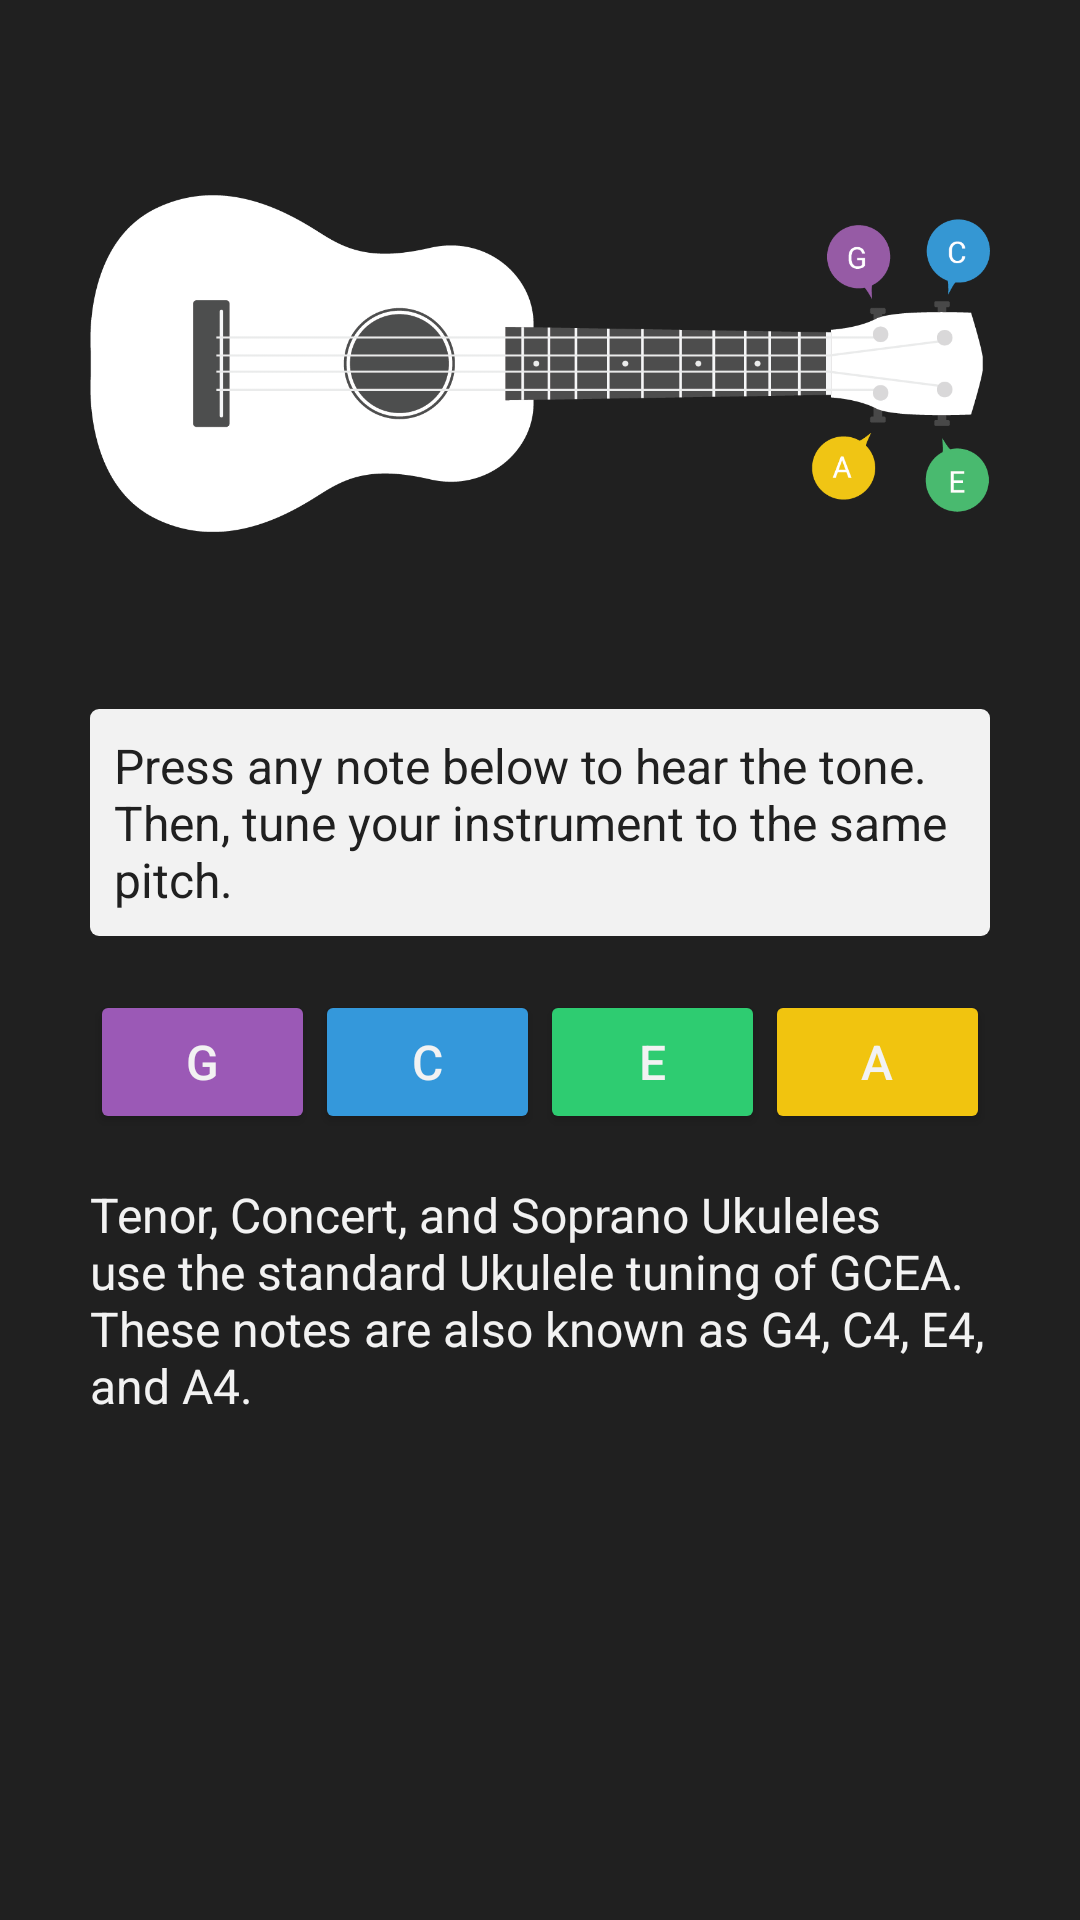

Produce the Android XML layout that renders to this screen, including the resource entries it uses.
<!-- AndroidManifest.xml: application theme AppTheme -->
<!-- res/layout/fragment_ukulele.xml -->
<FrameLayout xmlns:android="http://schemas.android.com/apk/res/android"
             xmlns:app="http://schemas.android.com/apk/res-auto"
             xmlns:tools="http://schemas.android.com/tools"
             android:layout_width="match_parent"
             android:layout_height="match_parent"
             tools:context="com.christineberger.android.tunetrainer.Ukulele">

    

    <ScrollView
        android:layout_width="match_parent"
        android:layout_height="match_parent"
        android:background="@color/colorDark">

        <LinearLayout
            android:layout_width="match_parent"
            android:layout_height="wrap_content"
            android:layout_margin="30dp"
            android:orientation="vertical">

            <ImageView
                android:layout_width="match_parent"
                android:layout_height="wrap_content"
                android:layout_marginBottom="24dp"
                app:srcCompat="@drawable/ukulele"/>

            <TextView
                android:layout_width="match_parent"
                android:layout_height="wrap_content"
                android:layout_marginBottom="18dp"
                android:background="@drawable/rounded_corners"
                android:padding="8dp"
                android:text="@string/str_instr"
                android:textColor="@color/colorDark"/>

            <LinearLayout
                android:layout_width="match_parent"
                android:layout_height="wrap_content"
                android:orientation="horizontal">

                <Button
                    android:id="@+id/btn_uke_g"
                    android:layout_width="0dp"
                    android:layout_height="wrap_content"
                    android:layout_weight="1"
                    android:backgroundTint="@color/colorG"
                    android:text="@string/str_g"
                    android:textColor="@color/colorLight"
                    android:textSize="16sp"/>

                <Button
                    android:id="@+id/btn_uke_c"
                    android:layout_width="0dp"
                    android:layout_height="wrap_content"
                    android:layout_weight="1"
                    android:backgroundTint="@color/colorC"
                    android:text="@string/str_c"
                    android:textColor="@color/colorLight"
                    android:textSize="16sp"/>

                <Button
                    android:id="@+id/btn_uke_e"
                    android:layout_width="0dp"
                    android:layout_height="wrap_content"
                    android:layout_weight="1"
                    android:backgroundTint="@color/colorHighE"
                    android:text="@string/str_e"
                    android:textColor="@color/colorLight"
                    android:textSize="16sp"/>

                <Button
                    android:id="@+id/btn_uke_a"
                    android:layout_width="0dp"
                    android:layout_height="wrap_content"
                    android:layout_weight="1"
                    android:backgroundTint="@color/colorA"
                    android:text="@string/str_a"
                    android:textColor="@color/colorLight"
                    android:textSize="16sp"/>

            </LinearLayout>

            <LinearLayout
                android:layout_width="match_parent"
                android:layout_height="match_parent"
                android:layout_marginTop="16dp"
                android:layout_weight="1"
                android:orientation="vertical"
                android:paddingBottom="30dp">

                <TextView
                    android:layout_width="match_parent"
                    android:layout_height="wrap_content"
                    android:text="@string/str_uke_tuning"
                    android:textColor="@color/colorLight"
                    android:textSize="16sp"/>
            </LinearLayout>

        </LinearLayout>
    </ScrollView>

</FrameLayout>
<!-- resources referenced by this layout -->
<resources>
  <color name="colorA">#f1c40f</color>
  <color name="colorC">#3498db</color>
  <color name="colorDark">#202020</color>
  <color name="colorG">#9b59b6</color>
  <color name="colorHighE">#2ecc71</color>
  <color name="colorLight">#F2F2F2</color>
  <!-- drawable rounded_corners (drawable) -->
  <?xml version="1.0" encoding="utf-8"?>
  <selector xmlns:android="http://schemas.android.com/apk/res/android">
      <item>
          <shape android:shape="rectangle">
  
              <solid android:color="@color/colorLight"/>
              <corners android:radius="3dp"/>
          </shape>
      </item>
  </selector>
  <!-- drawable ukulele: png bitmap (drawable-hdpi, 18310 bytes) -->
  <string name="str_a">A</string>
  <string name="str_c">C</string>
  <string name="str_e">E</string>
  <string name="str_g">G</string>
  <string name="str_instr">Press any note below to hear the tone. Then, tune your instrument to the same pitch.</string>
  <string name="str_uke_tuning">Tenor, Concert, and Soprano Ukuleles use the standard Ukulele tuning of GCEA. These notes are also known as G4, C4, E4, and A4.</string>
  <style name="AppTheme" parent="Theme.AppCompat.Light.DarkActionBar">
          
          <item name="colorPrimary">@color/colorPrimary</item>
          <item name="colorAccent">@color/colorAccent</item>
          <item name="windowActionBar">false</item>
          <item name="windowNoTitle">true</item>
  
          <item name="android:textColor">@color/colorLight</item>
          <item name="android:textSize">16sp</item>
  
      </style>
  <color name="colorPrimary">#B2FEFA</color>
  <color name="colorAccent">#FF4081</color>
</resources>
